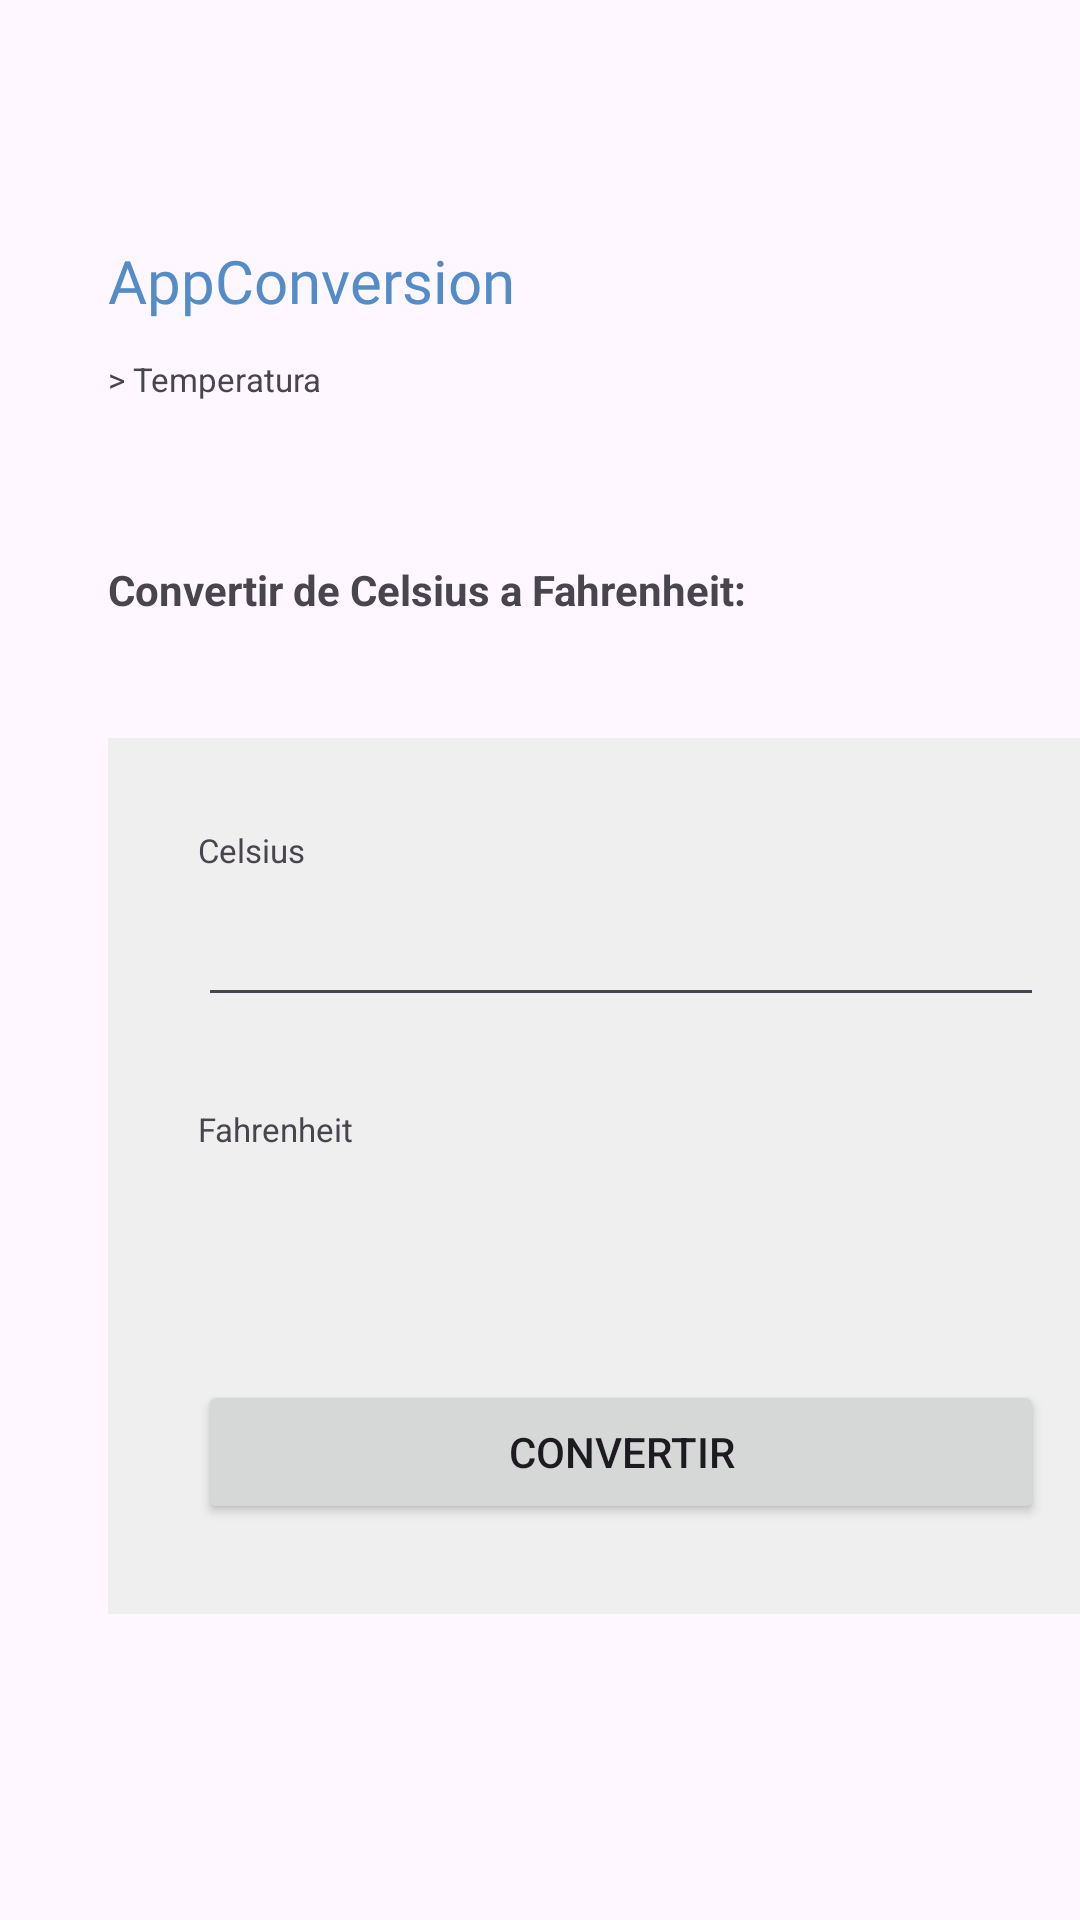

The Android layout XML behind this screen, and the referenced resources:
<!-- AndroidManifest.xml: application theme Theme.AppConversion -->
<!-- res/layout/temperatura_activity.xml -->
<?xml version="1.0" encoding="utf-8"?>
<androidx.constraintlayout.widget.ConstraintLayout xmlns:android="http://schemas.android.com/apk/res/android"
    xmlns:app="http://schemas.android.com/apk/res-auto"
    xmlns:tools="http://schemas.android.com/tools"
    android:layout_width="match_parent"
    android:layout_height="match_parent"
    tools:layout_editor_absoluteX="-7dp"
    tools:layout_editor_absoluteY="32dp"
    android:id="@+id/main">

    <TableLayout
        android:id="@+id/tableLayout2"
        android:layout_width="342dp"
        android:layout_height="wrap_content"
        android:layout_marginStart="36dp"
        android:layout_marginTop="80dp"
        android:stretchColumns="*"
        app:layout_constraintStart_toStartOf="parent"
        app:layout_constraintTop_toTopOf="parent">

        <TableRow
            android:layout_width="match_parent"
            android:layout_height="match_parent">

            <TextView
                android:id="@+id/appConversion"
                android:layout_width="wrap_content"
                android:layout_height="wrap_content"
                android:fontFamily="@font/adlam_display"
                android:text="AppConversion"
                android:textColor="@color/azulClaro"
                android:textSize="20sp"
                app:layout_constraintBottom_toBottomOf="parent"
                app:layout_constraintEnd_toEndOf="parent"
                app:layout_constraintHorizontal_bias="0.119"
                app:layout_constraintStart_toStartOf="parent"
                app:layout_constraintTop_toTopOf="parent"
                app:layout_constraintVertical_bias="0.07" />

            <TextView
                android:id="@+id/nombreUsuario"
                android:layout_width="match_parent"
                android:layout_height="match_parent"
                android:gravity="end"
                app:layout_constraintBottom_toBottomOf="parent"
                app:layout_constraintEnd_toEndOf="parent"
                app:layout_constraintTop_toTopOf="parent"
                app:layout_constraintVertical_bias="0.076" />

        </TableRow>

    </TableLayout>

    <TextView
        android:id="@+id/textView"
        android:layout_width="118dp"
        android:layout_height="20dp"
        android:layout_marginStart="36dp"
        android:layout_marginTop="12dp"
        android:text="> Temperatura"
        android:textSize="11dp"
        app:layout_constraintStart_toStartOf="parent"
        app:layout_constraintTop_toBottomOf="@+id/tableLayout2" />

    <TextView
        android:id="@+id/textView2"
        android:layout_width="wrap_content"
        android:layout_height="wrap_content"
        android:layout_marginStart="36dp"
        android:layout_marginTop="48dp"
        android:textStyle="bold"
        android:text="Convertir de Celsius a Fahrenheit:"
        app:layout_constraintStart_toStartOf="parent"
        app:layout_constraintTop_toBottomOf="@+id/textView" />

    <LinearLayout
        android:id="@+id/linearLayout3"
        android:layout_width="342dp"
        android:layout_height="wrap_content"
        android:layout_marginStart="36dp"
        android:layout_marginTop="40dp"
        android:orientation="vertical"
        app:layout_constraintStart_toStartOf="parent"
        app:layout_constraintTop_toBottomOf="@+id/textView2"
        >
        <LinearLayout
            android:id="@+id/linearLayout"
            android:layout_width="342dp"
            android:layout_height="wrap_content"
            android:background="@color/grisClaro"
            android:orientation="vertical"
            android:padding="30dp"
            app:layout_constraintStart_toStartOf="parent"
            app:layout_constraintTop_toBottomOf="@+id/textView2">

            <TextView
                android:id="@+id/textView3"
                android:layout_width="match_parent"
                android:layout_height="19dp"
                android:text="Celsius"
                android:textSize="11dp" />

            <EditText
                android:id="@+id/celsius"
                android:layout_width="282dp"
                android:layout_height="wrap_content"
                android:ems="10"
                android:inputType="number"
                android:textSize="20dp" />

            <TextView
                android:id="@+id/txtFahrenheit"
                android:layout_width="match_parent"
                android:layout_height="19dp"
                android:layout_marginTop="30dp"
                android:text="Fahrenheit"
                android:textSize="11dp" />

            <TextView
                android:id="@+id/fahrenheit"
                android:layout_width="match_parent"
                android:layout_height="52dp"
                android:textSize="20dp" />

            <Button
                android:id="@+id/btnConvertir"
                android:layout_width="match_parent"
                android:layout_height="wrap_content"
                android:layout_marginTop="20dp"
                android:text="Convertir" />


        </LinearLayout>

        <Button
            android:id="@+id/reiniciar"
            android:layout_width="342dp"
            android:layout_height="60dp"
            android:layout_marginTop="180dp"
            android:backgroundTint="@color/rojoClaro"
            android:text="Reiniciar"
            app:layout_constraintTop_toBottomOf="@+id/linearLayout"
            tools:layout_editor_absoluteX="53dp" />
    </LinearLayout>

</androidx.constraintlayout.widget.ConstraintLayout>
<!-- resources referenced by this layout -->
<resources>
  <color name="azulClaro">#538CC7</color>
  <color name="grisClaro">#EFEFEF</color>
  <color name="rojoClaro">#BD1C46</color>
  <style name="Theme.AppConversion" parent="Base.Theme.AppConversion" />
  <style name="Base.Theme.AppConversion" parent="Theme.Material3.DayNight.NoActionBar">
          
          
      </style>
</resources>
